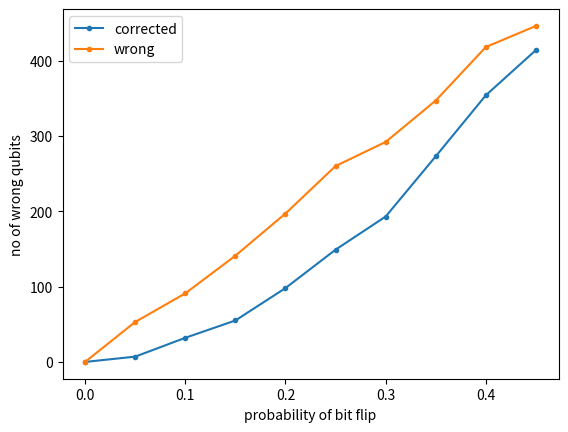

This chart was generated by the following Python code:
# -*- coding: utf-8 -*-
"""
Created on Fri Mar  5 10:43:31 2021

[redacted]
"""

import numpy as np
import matplotlib.pyplot as plt
        
def rng(num,prob):
    return np.random.choice(2, num, p=[1-prob,prob])

class bit_flip_code():
    
    def __init__(self,num=50):
        self.in_qubit1 = np.random.choice(2, num, p=[0.5,0.5])
        self.in_qubit2 = np.array(self.in_qubit1)
        self.in_qubit3 = np.array(self.in_qubit1)
        self.in_qubit_in = np.array(self.in_qubit1)
#        self.

    
    def bit_flip(self,tt=0.2):
        
        x1 = rng(num=len(self.in_qubit1),prob=tt)
        x2 = rng(num=len(self.in_qubit1),prob=tt)
        x3 = rng(num=len(self.in_qubit1),prob=tt)
        
        for i in range(0,len(x1)):
            if x1[i]==1:
                if self.in_qubit1[i]==0:
                    self.in_qubit1[i]=1
                else:
                    self.in_qubit1[i]=0
                    
        for i in range(0,len(x2)):
            if x2[i]==1:
                if self.in_qubit2[i]==0:
                    self.in_qubit2[i]=1
                else:
                    self.in_qubit2[i]=0
            
        for i in range(0,len(x3)):
            if x3[i]==1:
                if self.in_qubit3[i]==0:
                    self.in_qubit3[i]=1
                else:
                    self.in_qubit3[i]=0
                            

    def error_correct(self):
        
        for j in range(0,len(self.in_qubit1)):
            
            if self.in_qubit1[j] != self.in_qubit2[j]:
                
                if self.in_qubit1[j] != self.in_qubit3[j]:
                    self.in_qubit1[j] = self.in_qubit2[j]            
                else:
                    self.in_qubit2[j] = self.in_qubit1[j]
                    
            elif self.in_qubit2[j] != self.in_qubit3[j]:
                self.in_qubit3[j] = self.in_qubit2[j]  
                
                
#    def check(self):
#        
#        list=[]
#        count=0
#        for k in range(0,len(self.in_qubit_in)):
#            if self.in_qubit2[i] != self.in_qubit_in[i]:
#                count+=1
#                
#        list.append(count) 

#%%     
                
a = bit_flip_code(num=1000)
b = bit_flip_code(num=1000)

alist=[]
blist=[]

x = np.arange(0,0.5,0.05)
for i in x:
    a.__init__(num=1000)    
    a.bit_flip(tt=i)
    a.error_correct()
    
    b.__init__(num=1000)  
    b.bit_flip(tt=i)    
                    
    acount=0
    bcount=0
    for k in range(0,len(a.in_qubit_in)):
        if a.in_qubit2[k] != a.in_qubit_in[k]:
            acount+=1
        if b.in_qubit2[k] != b.in_qubit_in[k]:
            bcount+=1
                
    alist.append(acount) 
    blist.append(bcount)
                 
print(alist)

plt.plot(x,alist,marker='.',label='corrected')
plt.plot(x,blist,marker='.',label='wrong')
plt.ylabel('no of wrong qubits')
plt.xlabel('probability of bit flip')
plt.legend()